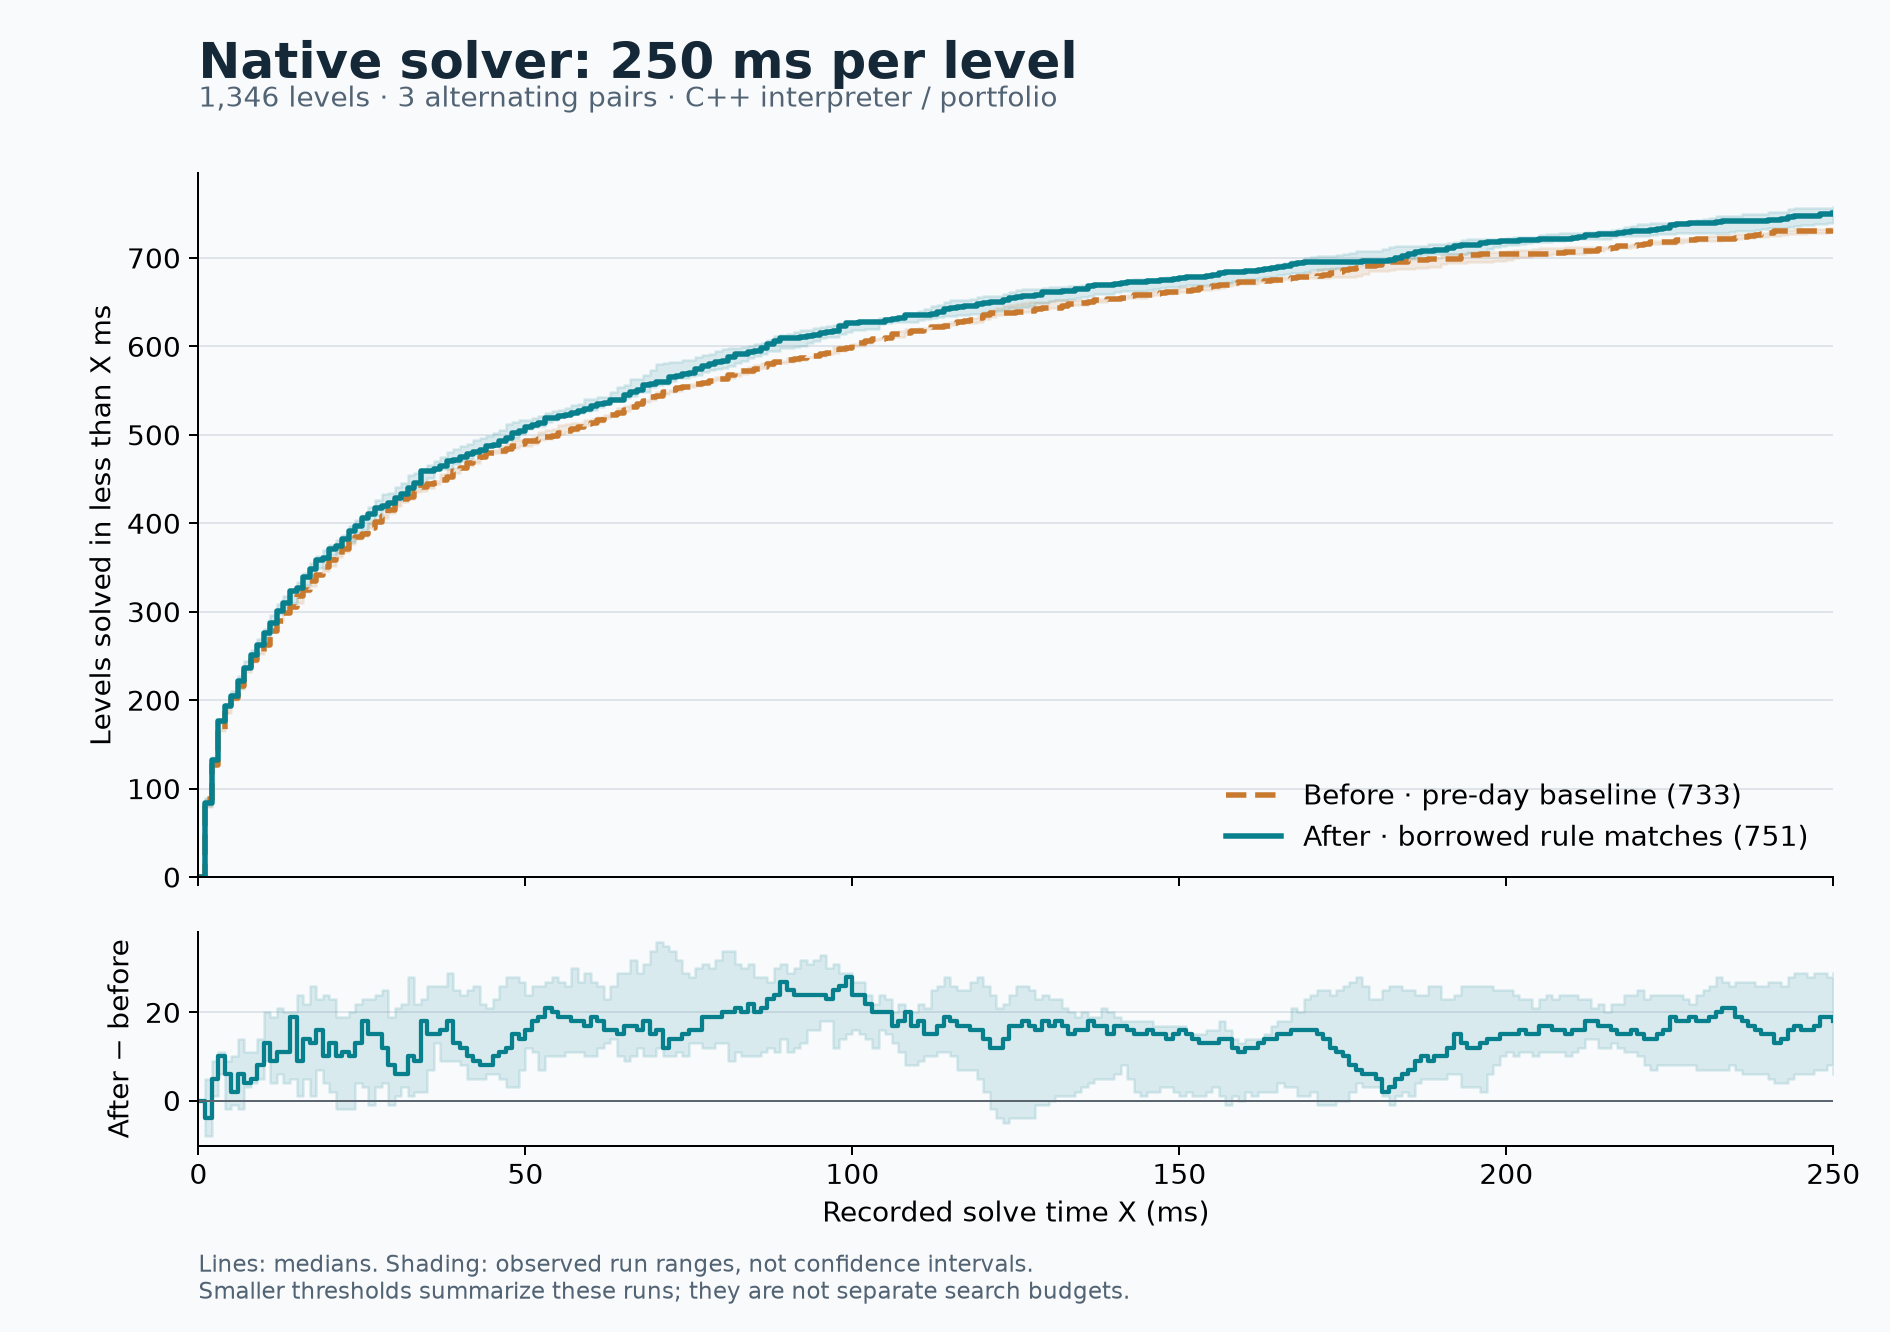

Source data for this figure (header and first rows):
side, pair, game, level, status, elapsed_ms, expanded
before, 1, 15 push pull levels.txt, 1, solved, 20, 1342
before, 1, 15 push pull levels.txt, 3, solved, 2, 137
before, 1, 15 push pull levels.txt, 5, solved, 87, 5517
before, 1, 15 push pull levels.txt, 7, solved, 118, 7643
before, 1, 15 push pull levels.txt, 9, solved, 68, 4319
before, 1, 15 push pull levels.txt, 11, solved, 24, 1565
before, 1, 15 push pull levels.txt, 13, solved, 21, 1376
before, 1, 15 push pull levels.txt, 15, solved, 34, 2195
before, 1, 15 push pull levels.txt, 17, solved, 27, 1730
before, 1, 15 push pull levels.txt, 19, solved, 122, 7849
before, 1, 15 push pull levels.txt, 21, timeout, 251, 14883
before, 1, 15 push pull levels.txt, 23, solved, 216, 13036
before, 1, 15 push pull levels.txt, 25, solved, 202, 12036
before, 1, 15 push pull levels.txt, 27, timeout, 251, 14904
before, 1, 15 push pull levels.txt, 29, timeout, 251, 15331
before, 1, 5-junctions-maker.txt, 1, timeout, 250, 311
before, 1, 5-junctions-maker.txt, 3, solved, 0, 1
before, 1, 8 happy snakes.txt, 1, solved, 0, 10
before, 1, 8 happy snakes.txt, 3, solved, 41, 346
before, 1, 8 happy snakes.txt, 5, solved, 10, 91
before, 1, 8 happy snakes.txt, 7, solved, 70, 465
before, 1, 8 happy snakes.txt, 9, timeout, 253, 6033
before, 1, 8 happy snakes.txt, 11, timeout, 252, 5207
before, 1, 8 happy snakes.txt, 13, timeout, 252, 5205
before, 1, 8 happy snakes.txt, 15, timeout, 250, 1127
before, 1, ALL GREEN TO BLUE.txt, 1, solved, 1, 36
before, 1, ALL GREEN TO BLUE.txt, 3, solved, 210, 8191
before, 1, ALL GREEN TO BLUE.txt, 5, solved, 89, 4892
before, 1, ALL GREEN TO BLUE.txt, 7, solved, 62, 3260
before, 1, ALL GREEN TO BLUE.txt, 9, solved, 23, 1376
before, 1, ALL GREEN TO BLUE.txt, 11, timeout, 252, 11352
before, 1, ALL GREEN TO BLUE.txt, 13, solved, 160, 10966
before, 1, ALL GREEN TO BLUE.txt, 15, solved, 3, 188
before, 1, ALL GREEN TO BLUE.txt, 17, timeout, 251, 15722
before, 1, ALL GREEN TO BLUE.txt, 19, solved, 12, 884
before, 1, ALL GREEN TO BLUE.txt, 21, solved, 3, 89
before, 1, Acorn Scorchery Paradise.txt, 1, solved, 9, 489
before, 1, Acorn Scorchery Paradise.txt, 3, solved, 7, 380
before, 1, Acorn Scorchery Paradise.txt, 5, solved, 22, 1219
before, 1, Acorn Scorchery Paradise.txt, 7, solved, 11, 454
before, 1, Acorn Scorchery Paradise.txt, 9, solved, 39, 1545
before, 1, All Green and Blue on Yellow.txt, 1, solved, 3, 200
before, 1, All Green and Blue on Yellow.txt, 3, solved, 2, 166
before, 1, All Green and Blue on Yellow.txt, 5, solved, 16, 1249
before, 1, All Green and Blue on Yellow.txt, 7, solved, 16, 1343
before, 1, All Green and Blue on Yellow.txt, 9, solved, 19, 1260
before, 1, Any hole is a goal.txt, 1, solved, 8, 17
before, 1, Any hole is a goal.txt, 3, solved, 219, 802
before, 1, Any hole is a goal.txt, 5, timeout, 250, 717
before, 1, Any hole is a goal.txt, 7, solved, 216, 748
before, 1, Any hole is a goal.txt, 9, timeout, 250, 841
before, 1, Any hole is a goal.txt, 11, timeout, 250, 873
before, 1, Any hole is a goal.txt, 13, timeout, 250, 794
before, 1, Any hole is a goal.txt, 15, timeout, 250, 644
before, 1, Any hole is a goal.txt, 17, timeout, 250, 758
before, 1, Any hole is a goal.txt, 19, timeout, 250, 859
before, 1, Any hole is a goal.txt, 21, timeout, 250, 783
before, 1, Any hole is a goal.txt, 23, timeout, 250, 989
before, 1, Any hole is a goal.txt, 25, timeout, 250, 741
before, 1, Any hole is a goal.txt, 27, timeout, 250, 480
... 8,016 more rows
